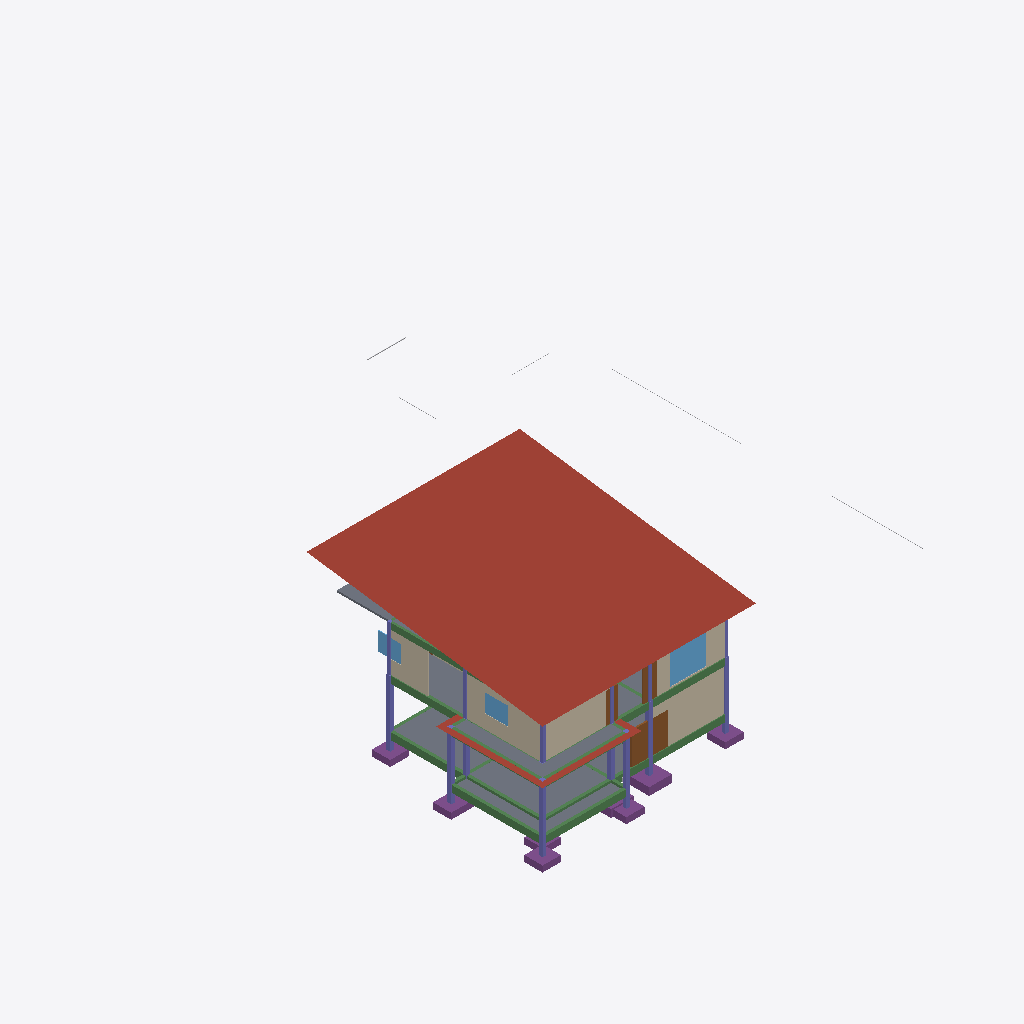
Isometric view of an IFC building model (IFC-SPF (STEP), schema IFC4, length unit metre), seen from the south-west, elements coloured by IFC class: 22 beams (green), 20 columns (violet), 9 slabs (grey), 9 footings (purple), 6 walls (beige), 3 windows (light blue), 3 doors (brown), 3 other elements (light grey), 2 roofs (red-brown).
Extent 29.1 m × 33.1 m × 9.9 m (x, y, z). Storeys (4): ระดับฐานราก (Foundation Level) at -1.20 m; ชั้น 1 (Ground Floor) at 0.30 m; ชั้น 2 (Second Floor) at 3.50 m; ชั้นหลังคา (Roof Level) at 6.50 m. Elements (261): 51 IfcBeam, 50 IfcBuildingElementProxy, 49 IfcColumn, 19 IfcWall, 18 IfcBuildingElementPart, 18 IfcFooting, 12 IfcSanitaryTerminal, 11 IfcSlab, 8 IfcPipeSegment, 7 IfcDoor, 7 IfcWindow, 3 IfcPipeFitting.

HEADER;
FILE_DESCRIPTION(('ViewDefinition [CoordinationView]'),'2;1');
FILE_NAME('','2026-11-25T23:49:46',(''),(''),'IfcOpenShell 0.8.5-1c5b825','IfcOpenShell 0.8.5-1c5b825','');
FILE_SCHEMA(('IFC4'));
ENDSEC;
DATA;
#1=IFCPROJECT('0YZBHIk8n0ruDvvMgS54Nf',$,'บ้านเดี่ยวสองชั้น Modern Tropical (3 ห้องนอน 4 ห้องน้ำ)',$,$,$,$,(#10),#5);
#12=IFCSITE('05yRUnMejCs9ft2BsT3GlI',$,'Default Site',$,$,#20,$,$,$,$,$,$,$,$);
#13=IFCBUILDING('2hxmblguD9CgwWMXAkXLLY',$,'บ้านเดี่ยวสองชั้น Modern Tropical (3 ห้องนอน 4 ห้องน้ำ)',$,$,#25,$,$,$,$,$,$);
#26=IFCBUILDINGSTOREY('0WASJibyrCGRvyBeeJs8nn',$,'ระดับฐานราก (Foundation Level)',$,$,#55,$,$,$,-1.2);
#32=IFCBUILDINGSTOREY('0Y86AKacH11BxO2I2EefIO',$,'ชั้น 1 (Ground Floor)',$,$,#60,$,$,$,0.3);
#38=IFCBUILDINGSTOREY('3ltQb7vDD4ewtiguZ0OEnx',$,'ชั้น 2 (Second Floor)',$,$,#65,$,$,$,3.5);
#44=IFCBUILDINGSTOREY('2fEo7ryGn0aR8HwFpfz2fj',$,'ชั้นหลังคา (Roof Level)',$,$,#70,$,$,$,6.5);
#3798=IFCROOF('3RFcBFbCHCMOXXZJo8EMrx',$,'ROOF-MAIN',$,$,#6579,#3807,$,.SHED_ROOF.);
#2199=IFCSLAB('31r3O217n8eO_WSC$iHmuP',$,'SLAB-L1-LEFT-WING',$,$,#6046,#2218,$,$);
#2985=IFCWALL('3eHRZdeuvCrhgDglRcxJNG',$,'WALL-L1-LIVING-SOUTH',$,$,#5706,#3001,$,$);
#3573=IFCWALL('0K$zPqyNrEOe2CKmPYujLS',$,'WALL-L2-BED2-WEST',$,$,#6422,#3589,$,$);
#2299=IFCSLAB('0EUKfy3VXBRgHfzaswXi7U',$,'SLAB-ROOF-CARPORT',$,$,#6402,#2318,$,$);
#3521=IFCWALL('1e5xgl1Gr7YO$pP9TlqwYN',$,'WALL-L2-BED2-SOUTH',$,$,#6352,#3537,$,$);
#2119=IFCSLAB('239zsxUn5FEOYiYJdSlUqd',$,'SLAB-L1-PARK',$,$,#6086,#2138,$,$);
#3808=IFCROOF('3kxvRDPjjB99rVgwcBJi6v',$,'ROOF-CARPORT',$,$,#6192,#3817,$,.FLAT_ROOF.);
#3677=IFCWALL('0jF8AZNr57ru8xYe8BA400',$,'WALL-L2-BED3-WEST',$,$,#6317,#3693,$,$);
#2259=IFCSLAB('3cwiNHZg5FIwrSeqxRtI4H',$,'SLAB-L2-BEDROOMS-WING',$,$,#6482,#2278,$,$);
#3383=IFCWALL('3Dzy5tjXL7C9LOuBoNiklQ',$,'WALL-L2-MBR-SOUTH',$,$,#6207,#3399,$,$);
#3435=IFCWINDOW('0IplSUeAbC8voiiL9_vu5D',$,'WIN-W1-MBR-SOUTH',$,$,#6312,#3451,$,2.0,2.4,$,$,$);
#3002=IFCDOOR('3gxtbyqBz0xvgaNEtZa3kB',$,'DOOR-D1-MAIN',$,$,#5756,#3018,$,2.1,2.4,$,$,$);
#1269=IFCBEAM('26KBP0jBf2IR07U3ZPHwVS',$,'GB1-1A-1D',$,$,#6006,#1285,$,$);
#1252=IFCBEAM('3LxqiQ4$z1Y8ucfenMhtxo',$,'GB1-1A-4A',$,$,#5961,#1268,$,$);
#167=IFCFOOTING('2E7HmxRITDH81MnlvhhK5$',$,'F-5B',$,$,#5526,#183,$,$);
#2319=IFCSLAB('2smlAD7J93rxsDqBtco_om',$,'SLAB-ROOF-MAIN',$,$,#6594,#2338,$,$);
#1524=IFCBEAM('2REDl_A4T3M94MD$BFKcVt',$,'GB1-2D-2F',$,$,#5851,#1540,$,$);
#1949=IFCBEAM('2MxUzOl8fAOhUEtljgDkuU',$,'B1-2D-2F',$,$,#6407,#1965,$,$);
#1354=IFCBEAM('3Qd63Xzn16txdq2U78gCLW',$,'GB1-5B-7B',$,$,#5731,#1370,$,$);
#1779=IFCBEAM('0wPW3hV8X6b9la$BqE6kfN',$,'B1-5B-7B',$,$,#6507,#1795,$,$);
#2068=IFCBEAM('1PrDbuzufFNRqNrEqBJ64M',$,'RB-2B-2F',$,$,#6584,#2084,$,$);
#71=IFCFOOTING('2dWzB3VEnD0PfySQDknyDG',$,'F-1A',$,$,#5511,#87,$,$);
#187=IFCFOOTING('3UOZ3yHU9COu1BZXrGwtgH',$,'F-7B',$,$,#5591,#203,$,$);
#303=IFCFOOTING('2ZCvYO65r0lgcWxUgrJ5rA',$,'F-2F',$,$,#5491,#319,$,$);
#109=IFCFOOTING('2CS7YRfBL11PLr984DFCCI',$,'F-1D',$,$,#5496,#125,$,$);
#3590=IFCWINDOW('1C$Et6PDn5o96osimxNzmv',$,'WIN-W2-BED2',$,$,#6427,#3606,$,1.2,1.5,$,$,$);
#90=IFCFOOTING('3TQ9m7tGT8BB0TEOKsM5hH',$,'F-4A',$,$,#5486,#106,$,$);
#2279=IFCSLAB('2pn6hsYer3DOGnU4j6XyFY',$,'SLAB-L2-HALLWAY',$,$,#6432,#2298,$,$);
#1371=IFCBEAM('0J0HKzOyf1_9gR2ng8jNpe',$,'GB1-2B-2D',$,$,#5781,#1387,$,$);
#2139=IFCSLAB('3zT50YSsDAWuArfduFIU3k',$,'SLAB-L1-PORCH',$,$,#5776,#2158,$,$);
#929=IFCCOLUMN('2jY5g6CuLAO9FjZDvdc9As',$,'C1-2F',$,$,#5886,#945,$,$);
#759=IFCCOLUMN('1KTUeYPejAuey$Fbz59gRF',$,'C1-1D',$,$,#6076,#775,$,$);
#3694=IFCWINDOW('37G8h6_WD1JeMWBYFuhtvM',$,'WIN-W2-BED3',$,$,#6467,#3710,$,1.2,1.5,$,$,$);
#3400=IFCDOOR('1nOPgOmNL60OS8oEO6aj$m',$,'DOOR-D2-MBR',$,$,#6262,#3416,$,2.05,0.9,$,$,$);
#1320=IFCBEAM('1b92xKItjE3hKOCH27xwn$',$,'GB1-2B-4B',$,$,#5966,#1336,$,$);
#1694=IFCBEAM('3QiME2aS53189CmqJb8Uhm',$,'B1-1A-1D',$,$,#6332,#1710,$,$);
#725=IFCCOLUMN('0$fmxmYyH2$Pk1uQl6VQHl',$,'C1-1A',$,$,#6016,#741,$,$);
#742=IFCCOLUMN('1l8v4NEwjAUeCPw$6kTz_C',$,'C1-4A',$,$,#6051,#758,$,$);
#1677=IFCBEAM('2uot96vHTCZ9D_J6dOr8gh',$,'B1-1A-4A',$,$,#6247,#1693,$,$);
#810=IFCCOLUMN('3OjbLaIbXBMAxYFt0Kt7QJ',$,'C1-5B',$,$,#6071,#826,$,$);
#1762=IFCBEAM('2c3ATfZi97F8$nDDMEHaTf',$,'B1-4B-5B',$,$,#6412,#1778,$,$);
#3538=IFCDOOR('2kBoBUqdTFjQI6ScqZY04Z',$,'DOOR-D2-BED2',$,$,#6382,#3554,$,2.0,0.8,$,$,$);
#827=IFCCOLUMN('13hm3YAe58_B4wJZkpfOup',$,'C1-7B',$,$,#6101,#843,$,$);
#2239=IFCSLAB('3iVONopvfBNRaEnrfUyfU$',$,'SLAB-L2-MASTER-WING',$,$,#6497,#2258,$,$);
#128=IFCFOOTING('3cmC_9Pab039HBWln6Nhq9',$,'F-2B',$,$,#5636,#144,$,$);
#793=IFCCOLUMN('38GK_6rNXFhOsIROdpl2Rb',$,'C1-4B',$,$,#6041,#809,$,$);
#1337=IFCBEAM('2FqVDSSQnFKhgIqIJWyGJX',$,'GB1-4B-5B',$,$,#5826,#1353,$,$);
#1031=IFCCOLUMN('0Y4CZbfUn5ugKT6XcYYRp8',$,'C2-2B',$,$,#6437,#1047,$,$);
#1184=IFCCOLUMN('1$F5Wu5kbCfxjN6E6vI3r3',$,'C2-2F',$,$,#6257,#1200,$,$);
#844=IFCCOLUMN('04NS0Ut65BZfY6iYFCz5G7',$,'C1-2D',$,$,#6121,#860,$,$);
#1099=IFCCOLUMN('1B4xnfJcLBeei5QasoOVn7',$,'C2-2D',$,$,#6457,#1115,$,$);
#147=IFCFOOTING('1_SDibkez9EgCb5rztYppw',$,'F-4B',$,$,#5601,#163,$,$);
#1048=IFCCOLUMN('3ZiAkGlgrCaRT$nPkFOmYq',$,'C2-4B',$,$,#6522,#1064,$,$);
#1065=IFCCOLUMN('2Y7ctCiwr21u6wqi5fQ1CO',$,'C2-5B',$,$,#6297,#1081,$,$);
#419=IFCCOLUMN('3$z_DDoBv2WAKmXSRsJx4x',$,'STUB-1A',$,$,#5551,#435,$,$);
#1303=IFCBEAM('0AU$JQ6oT9PxwqrDQKZSaa',$,'GB1-1D-4D',$,$,#5916,#1319,$,$);
#1575=IFCBEAM('2pKNu6fJrF6vijtZ9WLni3',$,'GB1-2F-4F',$,$,#5836,#1591,$,$);
#623=IFCCOLUMN('24J_yxhbT4ixr6RS6FD_5S',$,'STUB-2F',$,$,#5581,#639,$,$);
#453=IFCCOLUMN('3V1Pt9tS1FNhf6EvsNk39O',$,'STUB-1D',$,$,#5596,#469,$,$);
#2159=IFCSLAB('0FF$w1L$v7lx$v_Pj45FAj',$,'SLAB-L1-LIVING-DINING',$,$,#5656,#2178,$,$);
#1082=IFCCOLUMN('38uz17n6vBeQCCvG0A_p37',$,'C2-7B',$,$,#6397,#1098,$,$);
#436=IFCCOLUMN('0pJilYOQj2xPZh_u5wAqbf',$,'STUB-4A',$,$,#5576,#452,$,$);
#521=IFCCOLUMN('1FtgoTbAD6IvO0kX1eLEJ7',$,'STUB-7B',$,$,#5606,#537,$,$);
#504=IFCCOLUMN('3769kSBiz13vwBVz839S3O',$,'STUB-5B',$,$,#5586,#520,$,$);
#1830=IFCBEAM('1w1XZFvHr1ROXUxd6qJqGP',$,'B1-5B-5D',$,$,#6417,#1846,$,$);
#1286=IFCBEAM('3h0seN1NrACRiiv1kpxjWz',$,'GB1-4A-4D',$,$,#5871,#1302,$,$);
#1796=IFCBEAM('01qDiIm81FJPFkfGkFaCJH',$,'B1-2B-2D',$,$,#6242,#1812,$,$);
#3830=IFCPIPESEGMENT('0u16T5lw552f9Cr$X$oB0G',$,'PIPE-CW-TO-KITCHEN',$,$,#6056,#3841,$,$);
#1388=IFCBEAM('3jVSfChv9BxhI$FgekyPA7',$,'GB1-4B-4D',$,$,#5821,#1404,$,$);
#1745=IFCBEAM('25bfHiQ895zeszvOLHaVUP',$,'B1-2B-4B',$,$,#6307,#1761,$,$);
#3818=IFCPIPESEGMENT('0Gpqlh6bbETx7pAWTBIqyF',$,'PIPE-CW-MAIN-FEED',$,$,#5951,#3829,$,$);
#3890=IFCPIPESEGMENT('28vy4qD713ohcyJ9e5kCO9',$,'PIPE-WASTE-KITCHEN',$,$,#5996,#3901,$,$);
#206=IFCFOOTING('1ohmtKXN1AheBxlYFEr773',$,'F-2D',$,$,#5541,#222,$,$);
#1728=IFCBEAM('0Ov8B$mC5FofdDTtmaIsup',$,'B1-1D-4D',$,$,#6222,#1744,$,$);
#1711=IFCBEAM('3x5_bzBwrADutSmkzgT$JU',$,'B1-4A-4D',$,$,#6447,#1727,$,$);
#3746=IFCWALL('3xuBYpZtH4Fem5kNoB6tmT',$,'WALL-L2-BED3-BATH-WEST',$,$,#6272,#3762,$,$);
ENDSEC;
